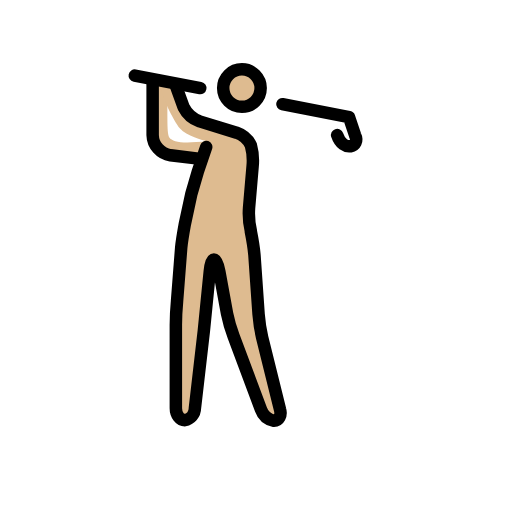
t = 0.00 s
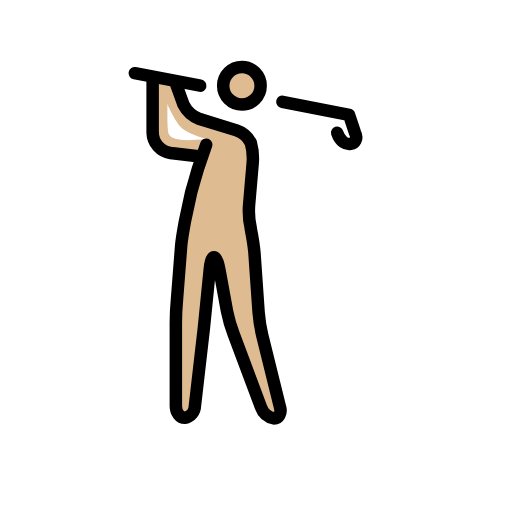
t = 0.48 s
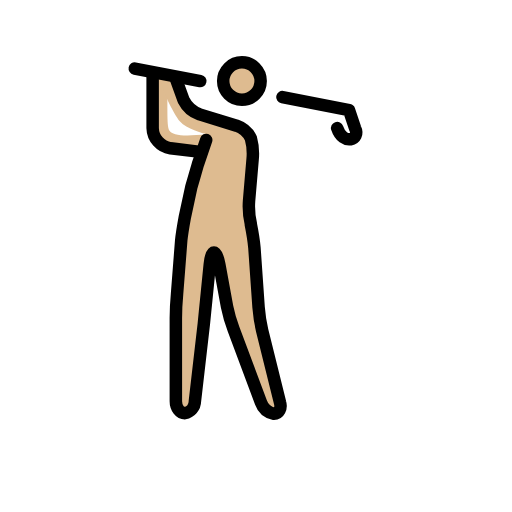
t = 1.43 s
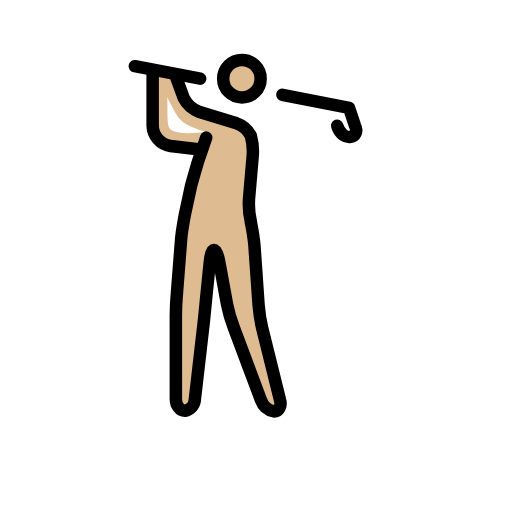
t = 1.90 s
t = 2.38 s: frame unchanged from t = 1.43 s, image omitted
t = 3.33 s: frame unchanged from t = 0.48 s, image omitted

The animated SVG that drew these frames (rendered in a browser with its animation timeline set to each time). Animation: 1 SMIL element (animateTransform=1); one cycle of 3.80 s, repeats indefinitely.

<?xml version='1.0' encoding='utf-8'?>
<svg xmlns="http://www.w3.org/2000/svg" id="emoji" viewBox="-5 -5 82 82" width="200" height="200" role="img">
  <title>OpenMoji: man golfing: medium-light skin tone</title><g><g id="color" />
  <g id="skin">
    <circle cx="33.7452" cy="9.1038" r="2.8598" fill="#debb90" />
    <path fill="#debb90" d="M28.2163,17.5879c-3.9085.4766-5.529.1906-6.101-.572-.4766-.7626-.1906-4.29-.3813-8.3888L19.6368,7.4832V17.8738L20.9714,19.78l4.957.7626,1.2392-.572Z" />
    <path fill="#debb90" d="M23.2592,9.0084l1.9066,4.7664,9.5327,2.86.9533,2.86L34.6985,29.98l.9533,3.8131.9532,13.3458,3.8131,15.2523h-2.86l-5.72-15.2523-1.9066-10.486h-.9532l-.9533,9.5327L26.1191,62.3916h-2.86V45.2327L24.2125,32.84l1.9066-8.5794,2.0972-6.5776c-.7627-.286-3.3365-.858-4.3851-2.0972S20.6854,10.057,20.59,8.5318" />
  </g>
  <g id="line">
    <path fill="none" stroke="#000" stroke-linecap="round" stroke-linejoin="round" stroke-width="2" d="M40.2274,11.6776,50.904,13.7748l.9533,2.86c.9533,1.9065-1.9065,2.86-2.86,0" />
    <path fill="none" stroke="#000" stroke-linecap="round" stroke-linejoin="round" stroke-width="2" d="M16.5863,7.1019l10.486,2.0019" />
    <path fill="none" stroke="#000" stroke-linecap="round" stroke-linejoin="round" stroke-width="2" d="M28.0256,18.5411,26.691,22.45c-.286.9533-.7626,2.6692-1.0486,3.6225l-1.0486,4.8617c-.1906,1.0486-.4766,2.6691-.5719,3.7177l-.6673,8.5795c-.0954,1.0486-.1907,2.7644-.1907,3.813V60.39c0,1.0486.6673,1.9066,1.43,1.9066A1.9638,1.9638,0,0,0,26.2144,60.39l1.43-12.3925c.0953-1.0486.286-2.7645.3813-3.8131l.572-5.72c.0953-1.0486.3813-1.9065.6672-1.9065s.6673.8579.858,1.9065l1.2392,6.7682a22.6577,22.6577,0,0,0,1.0486,3.6225L36.7957,60.58a2.8,2.8,0,0,0,2.0972,1.8112c.7626,0,1.2392-.8579.9533-1.8112l-2.86-11.5346a25.07,25.07,0,0,1-.5719-3.7178l-.6673-9.5327c-.0953-1.0486-.3813-2.7644-.572-3.7177v-.0953a12.2615,12.2615,0,0,1-.286-3.7178l.572-6.6729a9.2911,9.2911,0,0,0-.286-3.3364,4.0017,4.0017,0,0,0-2.2878-2.0019l-5.91-1.8112a4.6631,4.6631,0,0,1-2.5738-2.2879l-1.144-3.1458" />
    <circle cx="33.7452" cy="9.1038" r="3" fill="none" stroke="#000" stroke-miterlimit="10" stroke-width="2" />
    <path fill="none" stroke="#000" stroke-linecap="round" stroke-linejoin="round" stroke-width="2" d="M27.0723,20.4477l-4.7663-.572a3.3716,3.3716,0,0,1-2.86-3.2411V8.0552" />
  </g>
<animateTransform attributeName="transform" type="translate" values="0 0;0 -1.5;0 0" dur="3.8s" repeatCount="indefinite" /></g></svg>
